Dataset: split (GitHub, Q1050/Marine-Project). Classes: pterois miles, pterois volitans.

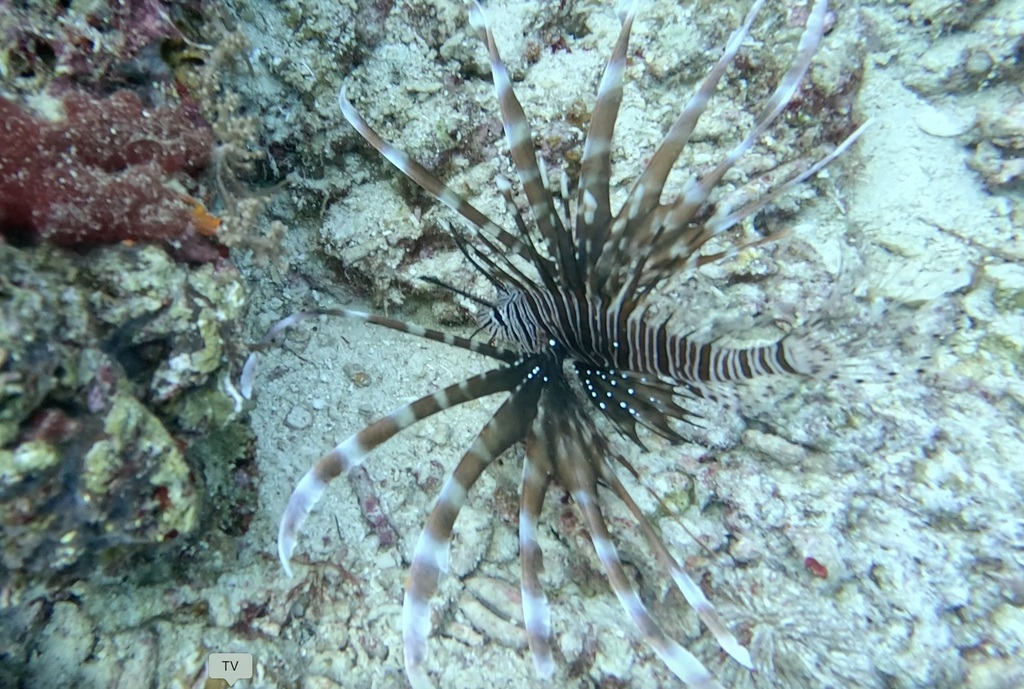
Label: pterois volitans

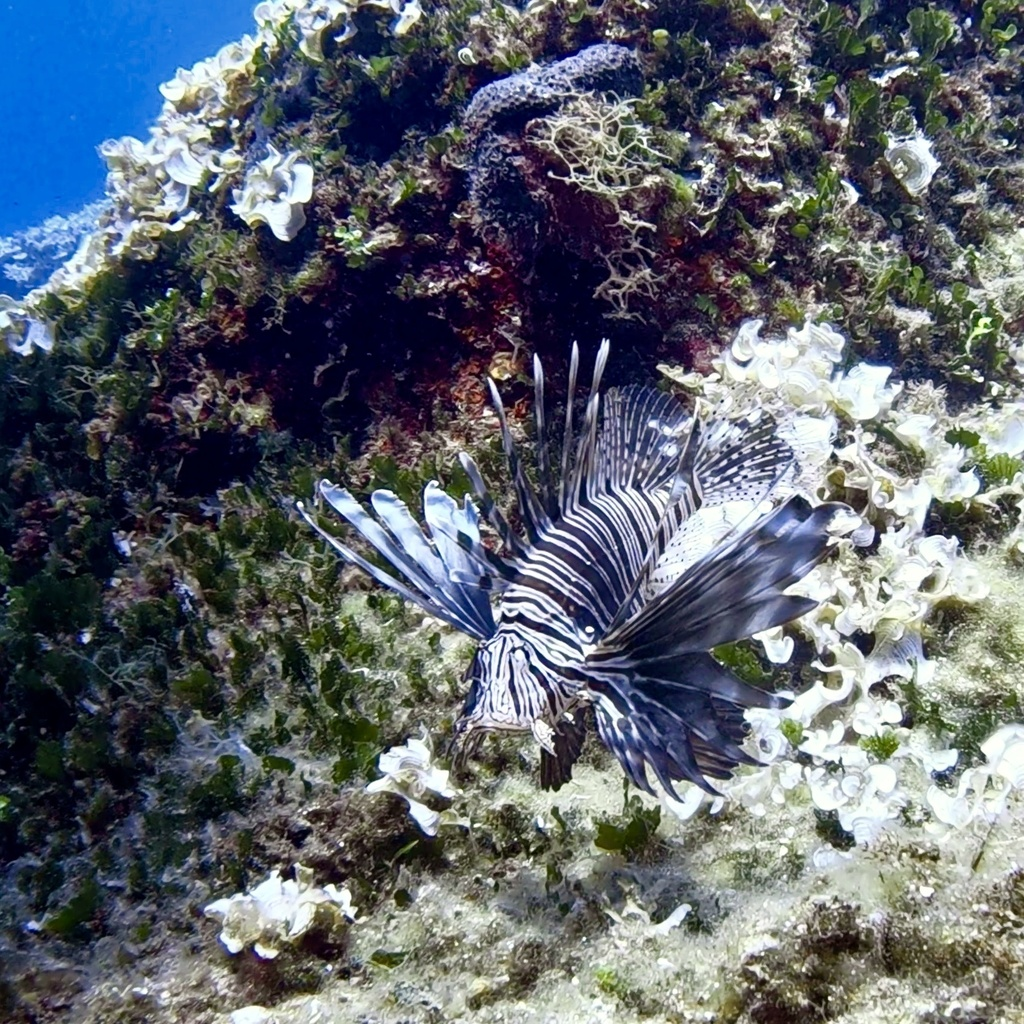
Label: pterois miles

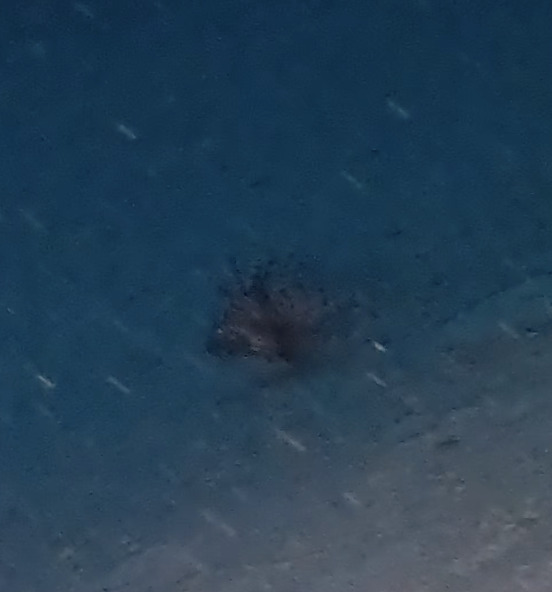
Label: pterois volitans

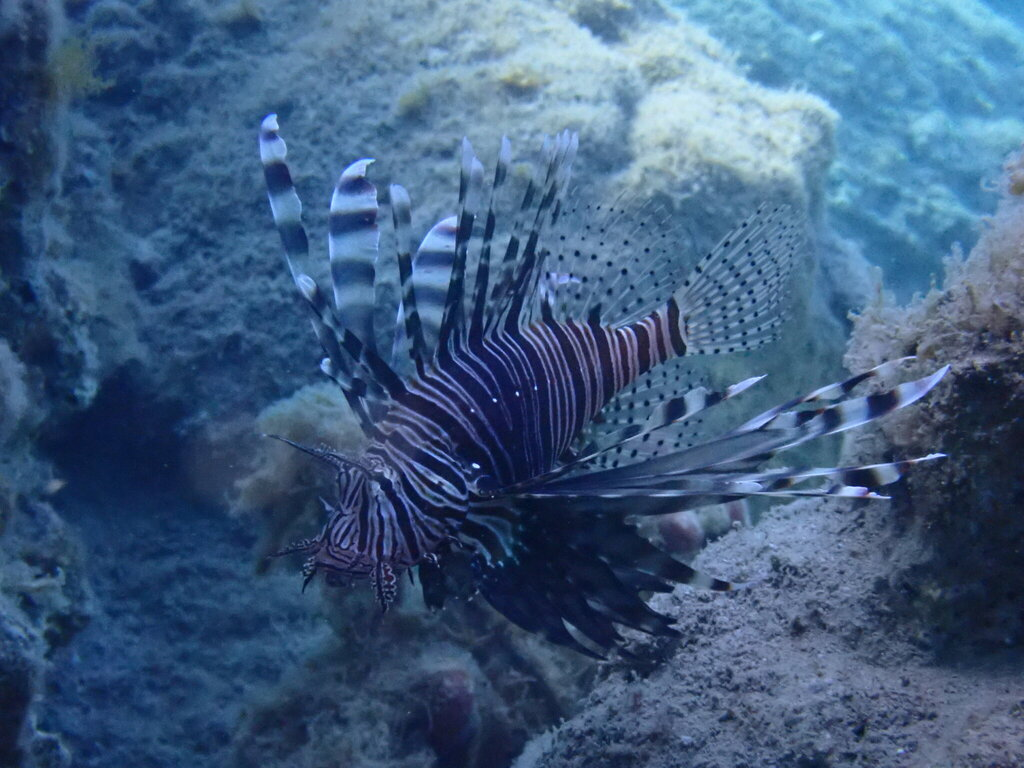
Label: pterois miles
